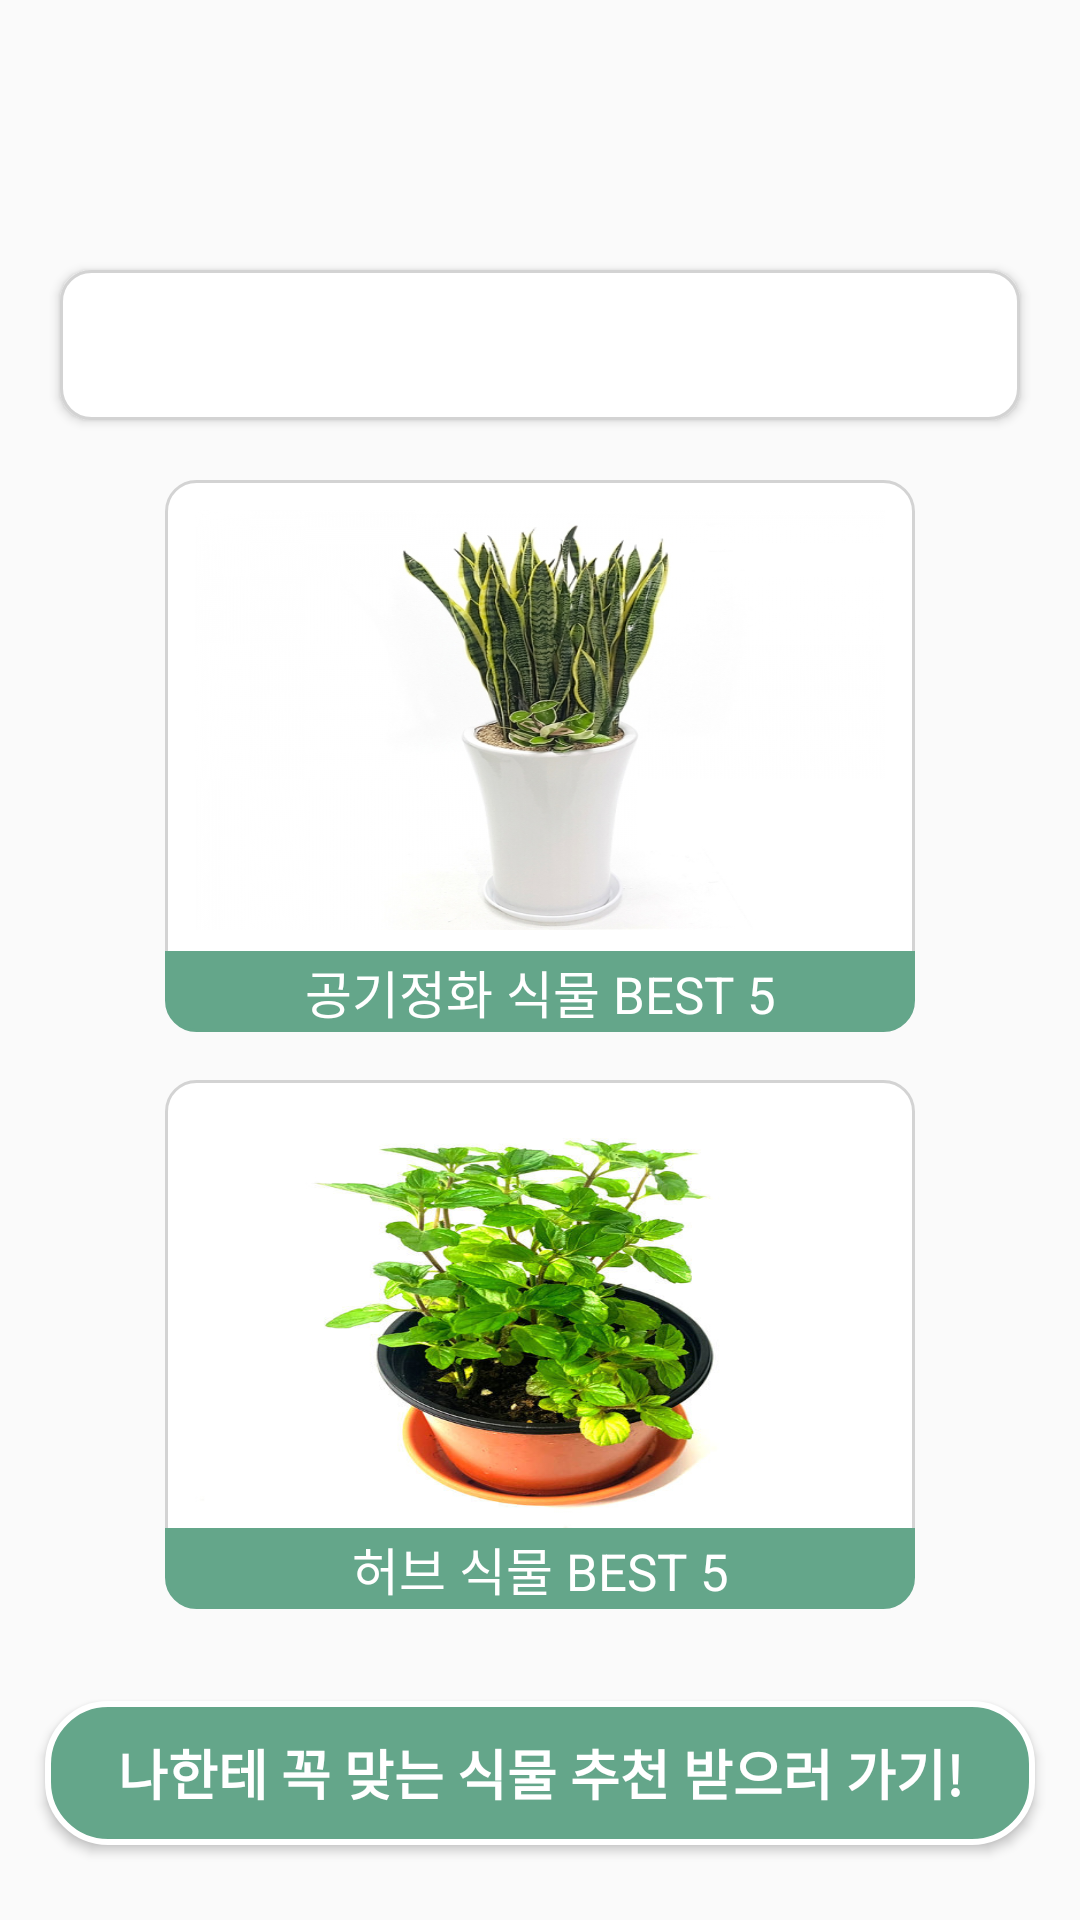

Android layout source for this screen:
<!-- AndroidManifest.xml: application theme Theme.MyApplication -->
<!-- res/layout/fragment_search.xml -->
<?xml version="1.0" encoding="utf-8"?>
<androidx.constraintlayout.widget.ConstraintLayout xmlns:android="http://schemas.android.com/apk/res/android"
    xmlns:tools="http://schemas.android.com/tools"
    android:id="@+id/fragment_search"
    android:layout_width="match_parent"
    android:layout_height="match_parent">


    <FrameLayout
        android:id="@+id/search_frame"
        android:layout_width="match_parent"
        android:layout_height="match_parent"
        tools:layout_editor_absoluteX="101dp"
        tools:layout_editor_absoluteY="46dp">

        <Button
            android:id="@+id/button"
            android:layout_width="330dp"
            android:layout_height="wrap_content"
            android:layout_gravity="bottom|center"
            android:layout_marginBottom="25dp"
            android:background="@drawable/main_button_style"
            android:textColor="#FFFFFF"
            android:textSize="18sp"
            android:textStyle="bold"
            android:text="@string/btn_recommend" />

        <ImageButton
            android:id="@+id/purify_best5_button"
            android:layout_width="250dp"
            android:layout_height="160dp"
            android:layout_marginTop="160dp"
            android:layout_gravity="center|top"
            android:background="@drawable/image_search_round"
            android:padding="10dp"
            android:scaleType="fitXY"
            android:src="@drawable/plant_1" />

        <TextView
            android:layout_width="250dp"
            android:layout_height="27dp"
            android:layout_marginTop="317dp"
            android:layout_marginStart="0dp"
            android:layout_gravity="center|top"
            android:gravity="center"
            android:text="@string/purify_best_five"
            android:textSize="17sp"
            android:background="@drawable/text_search_round"
            android:textColor="#FFFFFF"/>

        <ImageButton
            android:id="@+id/herb_best5_button"
            android:layout_width="250dp"
            android:layout_height="160dp"
            android:layout_marginTop="120dp"
            android:layout_gravity="center"
            android:background="@drawable/image_search_round"
            android:padding="10dp"
            android:scaleType="fitXY"
            android:src="@drawable/plant_34" />

        <TextView
            android:layout_width="250dp"
            android:layout_height="27dp"
            android:layout_marginTop="203dp"
            android:layout_marginStart="0dp"
            android:layout_gravity="center"
            android:gravity="center"
            android:text="@string/herb_best_five"
            android:textSize="17sp"
            android:background="@drawable/text_search_round"
            android:textColor="#FFFFFF"/>

        <Button
            android:id="@+id/search_button"
            android:layout_width="match_parent"
            android:layout_height="50dp"
            android:layout_marginLeft="20dp"
            android:layout_marginRight="20dp"
            android:layout_marginTop="90dp"
            android:background="@drawable/btn_search_round"
            android:drawableStart="@drawable/ic_baseline_search_24"
            android:paddingStart="15dp"
            android:paddingEnd="15dp"/>

    </FrameLayout>

</androidx.constraintlayout.widget.ConstraintLayout>
<!-- resources referenced by this layout -->
<resources>
  <!-- drawable btn_search_round (drawable) -->
  <?xml version="1.0" encoding="utf-8"?>
  <shape xmlns:android="http://schemas.android.com/apk/res/android">
      <corners android:radius="10dp"/>
      <stroke android:width="1dp" android:color="#d3d3d3"/>
      <padding android:left="1dp" android:right="1dp" android:bottom="1dp" android:top="1dp"/>
      <solid android:color="@color/white"/>
  </shape>
  <!-- drawable image_search_round (drawable) -->
  <?xml version="1.0" encoding="utf-8"?>
  <shape xmlns:android="http://schemas.android.com/apk/res/android">
      <corners
          android:bottomLeftRadius="0dp"
          android:bottomRightRadius="0dp"
          android:topLeftRadius="10dp"
          android:topRightRadius="10dp"/>
      <stroke android:width="1dp" android:color="#d3d3d3"/>
      <padding android:left="1dp" android:right="1dp" android:bottom="1dp" android:top="1dp"/>
      <solid android:color="@color/white"/>
  </shape>
  <!-- drawable main_button_style (drawable) -->
  <?xml version="1.0" encoding="utf-8"?>
  <selector xmlns:android="http://schemas.android.com/apk/res/android">
      <item android:state_focused="false" android:state_pressed="false">
          <shape>
              <solid android:color="#64A68A"/>
              <stroke android:color="#FFFFFF"
                  android:width="2dp"/>
              <corners android:radius="20dp" />
          </shape>
      </item>
  </selector>
  <!-- drawable plant_1: jpg bitmap (drawable-v24, 130647 bytes) -->
  <!-- drawable plant_34: jpg bitmap (drawable-v24, 71560 bytes) -->
  <!-- drawable text_search_round (drawable) -->
  <?xml version="1.0" encoding="utf-8"?>
  <shape xmlns:android="http://schemas.android.com/apk/res/android">
      <corners
          android:bottomLeftRadius="10dp"
          android:bottomRightRadius="10dp"
          android:topLeftRadius="0dp"
          android:topRightRadius="0dp"/>
      <stroke android:width="1dp" android:color="#64A68A"/>
      <padding android:left="1dp" android:right="1dp" android:bottom="1dp" android:top="1dp"/>
      <solid android:color="#64A68A"/>
  </shape>
  <string name="btn_recommend">나한테 꼭 맞는 식물 추천 받으러 가기!</string>
  <string name="herb_best_five">허브 식물 BEST 5</string>
  <string name="purify_best_five">공기정화 식물 BEST 5</string>
  <style name="Theme.MyApplication" parent="Theme.AppCompat.Light">
          
          <item name="colorPrimary">@color/purple_500</item>
          <item name="colorPrimaryVariant">@color/purple_700</item>
          <item name="colorOnPrimary">@color/white</item>
          
          <item name="colorSecondary">@color/teal_200</item>
          <item name="colorSecondaryVariant">@color/teal_700</item>
          <item name="colorOnSecondary">@color/black</item>
          
          <item name="android:statusBarColor" tools:targetApi="l">?attr/colorPrimaryVariant</item>
          
          <item name="windowNoTitle">true</item>
      </style>
  <color name="white">#FFFFFFFF</color>
  <color name="purple_500">#FF6200EE</color>
  <color name="purple_700">#FF3700B3</color>
  <color name="teal_200">#FF03DAC5</color>
  <color name="teal_700">#FF018786</color>
  <color name="black">#FF000000</color>
</resources>
